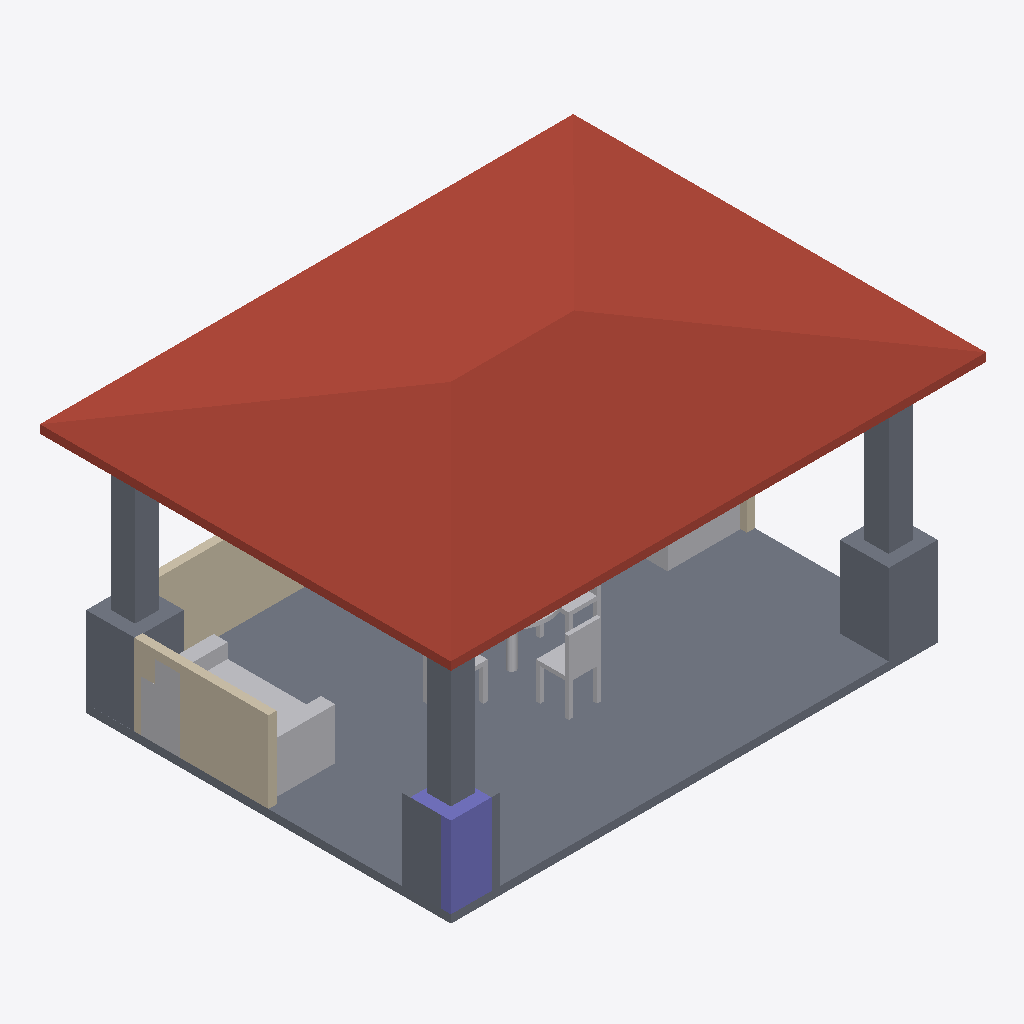
Isometric view of an IFC building model (IFC-SPF (STEP), schema IFC4, length unit metre), seen from the south-west, elements coloured by IFC class: 7 slabs (grey), 3 walls (beige), 3 other elements (light grey), 1 roof (red-brown), 1 column (violet).
Extent 6.6 m × 5.1 m × 3.5 m (x, y, z). Storeys (2): My Storey at 0.00 m; roof at 2.90 m. Elements (22): 14 IfcSlab, 3 IfcFurniture, 3 IfcWall, 1 IfcColumn, 1 IfcRoof.

HEADER;
FILE_DESCRIPTION(('ViewDefinition[DesignTransferView]'),'2;1');
FILE_NAME('mini-capstone.ifc','2026-10-24T13:17:10+08:00',(''),(''),'IfcOpenShell 0.8.5-post1','Bonsai 0.8.5-post1','Nobody');
FILE_SCHEMA(('IFC4'));
ENDSEC;
DATA;
#1=IFCPROJECT('1GlIFckA9ANfICNS6d4DRR',$,'My Project',$,$,$,$,(#10,#22),#5);
#27=IFCSITE('3Jne8PZ6DEJAQ_rja1us9j',$,'My Site',$,$,#50,$,$,$,$,$,$,$,$);
#33=IFCBUILDING('1iZCc6lUz0XfwW_itUpFiA',$,'My Building',$,$,#56,$,$,$,$,$,$);
#39=IFCBUILDINGSTOREY('0Dn4$Bm0X02uV7eIvQ6jqx',$,'My Storey',$,$,#62,$,$,$,$);
#2671=IFCBUILDINGSTOREY('3ewcO5j7fCCgrtp6QGWvfe',$,'roof',$,$,#2725,$,$,$,$);
#2688=IFCROOF('1w0oy04jbE8gSlfzQnQqcR',$,'Roof',$,$,#2715,#2698,$,$);
#2589=IFCSLAB('2DoHKsUBnBFh4ZrdiOnAs3',$,'Slab',$,$,#2720,#2604,$,$);
#2765=IFCWALL('18SZ8_yjD15hJYWWStyZkm',$,'Wall',$,$,#4244,#2776,$,$);
#813=IFCSLAB('0Zdl1mnqT9ch0ctZeSL1Af',$,'Slab',$,$,#839,#824,$,$);
#4127=IFCFURNITURE('2PAdrvVdv3R8tk6uIO39_I',$,'Furniture',$,$,#4249,#4136,$,$);
#2790=IFCWALL('10ygFKe313ZvsHXvLhewKt',$,'Wall',$,$,#2801,#2796,$,$);
#867=IFCSLAB('3Ay9rD0Sf0Nh86e63l$d6X',$,'Slab',$,$,#893,#878,$,$);
#932=IFCSLAB('2gHH6ZjmTBcv6WWehJkZzy',$,'Slab',$,$,#962,#947,$,$);
#963=IFCSLAB('3k$shbcB90ZeMEAbgJyZIX',$,'Slab',$,$,#989,#974,$,$);
#1017=IFCSLAB('293MF7LVj0UBw7A_Ivml6R',$,'Slab',$,$,#2335,#1028,$,$);
#132=IFCCOLUMN('09aS7zFULCwwn1pJ7YOaHe',$,'Column',$,$,#190,#144,$,$);
#4105=IFCFURNITURE('0EfmKTGUL8P8LKeYLthohH',$,'Furniture',$,$,#4126,#4114,$,$);
#785=IFCSLAB('2nqnotwU98EucuuED7ohZJ',$,'Slab',$,$,#812,#800,$,$);
#4149=IFCFURNITURE('0jJkpILWTFB8nmZR2m2Zy1',$,'Furniture',$,$,#4254,#4157,$,$);
#2726=IFCWALL('22hFZSwBb1fQGZiMPAvIhM',$,'Wall',$,$,#2738,#2733,$,$);
ENDSEC;
